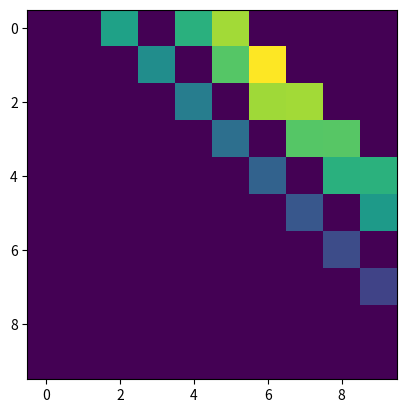

Write the Python code that produced this figure.
import numpy as np
import math
import enum
import matplotlib.pyplot as plt

def quick_norm(x):
    return x/np.sum(x+1e-10)

def extrap_diag_2d(arr,assume_extrema=False,periodic=False,
                   fade_out_function=(lambda x: 1.0),normalize_fadeout=True):    
    """With arr a 2d array"""
    assert arr.ndim == 2,"Array should have 2 dimensions, and not " + str(arr.ndim)
    assert arr.shape[0] == arr.shape[1], "Matrix should be a square matrix !"
    Ns = arr.shape[0]
    
    offset_array = np.linspace(-Ns,Ns,2*Ns+1).astype(int)
    normalized_absolute_x = np.abs(offset_array)/Ns
    # All possible other states relative to the middle of the matrix

    vectorized_fadeout = np.vectorize(fade_out_function)
    weight_array = vectorized_fadeout(normalized_absolute_x)
    if normalize_fadeout:
        weight_array = quick_norm(weight_array)
    
    sum_of_shifted = 0
    for offset,weight in zip(offset_array,weight_array):
        sum_of_shifted += weight*shifted_matrix(arr, offset,assume_extrema,periodic)
    return sum_of_shifted

def shifted_matrix(arr, offset,clamp_extrema=False,periodic=False):
    if (periodic):
        # If we believe the states are periodic 
        # (going "up" from the uppermost state leads to the lowermost state)
        return np.roll(arr,offset,(0,1))
    
    shifted = np.zeros(arr.shape)
    if offset > 0:
        shifted[offset:, offset:] = arr[:-offset, :-offset]
        # for TO values not comprised in matrix, but with plausible FROM values, we
        # can hypothesize that the transition would result in the maximum / minimum possible state value
        # (NO PERIODICITY HERE, the maximum state does not loop back)
        if (clamp_extrema) :
            plausible_froms = arr[-offset:, :-offset]
            top_vals = np.sum(plausible_froms,axis=0)
            shifted[-1,offset:] += top_vals

    elif offset < 0:
        shifted[:offset, :offset] = arr[-offset:, -offset:]

        if (clamp_extrema) :
            
            plausible_froms = arr[:-offset, -offset:]
            bottom_vals = np.sum(plausible_froms,axis=0)
            shifted[0,:offset] += bottom_vals
    else : 
        return np.copy(arr)
    return shifted
    return np.roll(arr,offset,(0,1))
    # If offset is positive
    # return_mat[offset:,offset:] = arr[]

if __name__ == '__main__':

    diagonalize_this = np.array([
        [0.0,0.0,0.0,0.0,0.0],
        [0.0,0.0,0.0,0.7,0.0],
        [0.0,0.3,0.0,0.0,0.0],
        [0.0,0.0,0.0,0.0,0.0],
        [0.0,0.0,0.0,0.0,0.0]
    ])
    # 
    Ns = 10
    diagonalize_this = np.zeros((Ns,Ns)) 
    diagonalize_this[2,6] = 0.6
    diagonalize_this[1,6] = 0.7
    diagonalize_this[0,2] = 0.4
    fade_out_function=(lambda x: 1.0)
    gen_f = 1.5
    fade_out_function=(lambda x: np.clip(np.exp(-gen_f*x),0.0,1.0))
    plt.imshow(extrap_diag_2d(diagonalize_this,False,fade_out_function=fade_out_function))
    plt.show()
    # def fade_out(distance):
    #     x = abs(distance)


    # fade_out_function=(lambda dist: 1.0)
    fadeout_v = np.vectorize(fade_out_function)
    # froms = np.linspace(-Ns,Ns,2*Ns+1)
    # plt.plot(froms,fadeout_v(froms))
    # plt.show()
    # print(froms)
    # print(double_vec(froms))